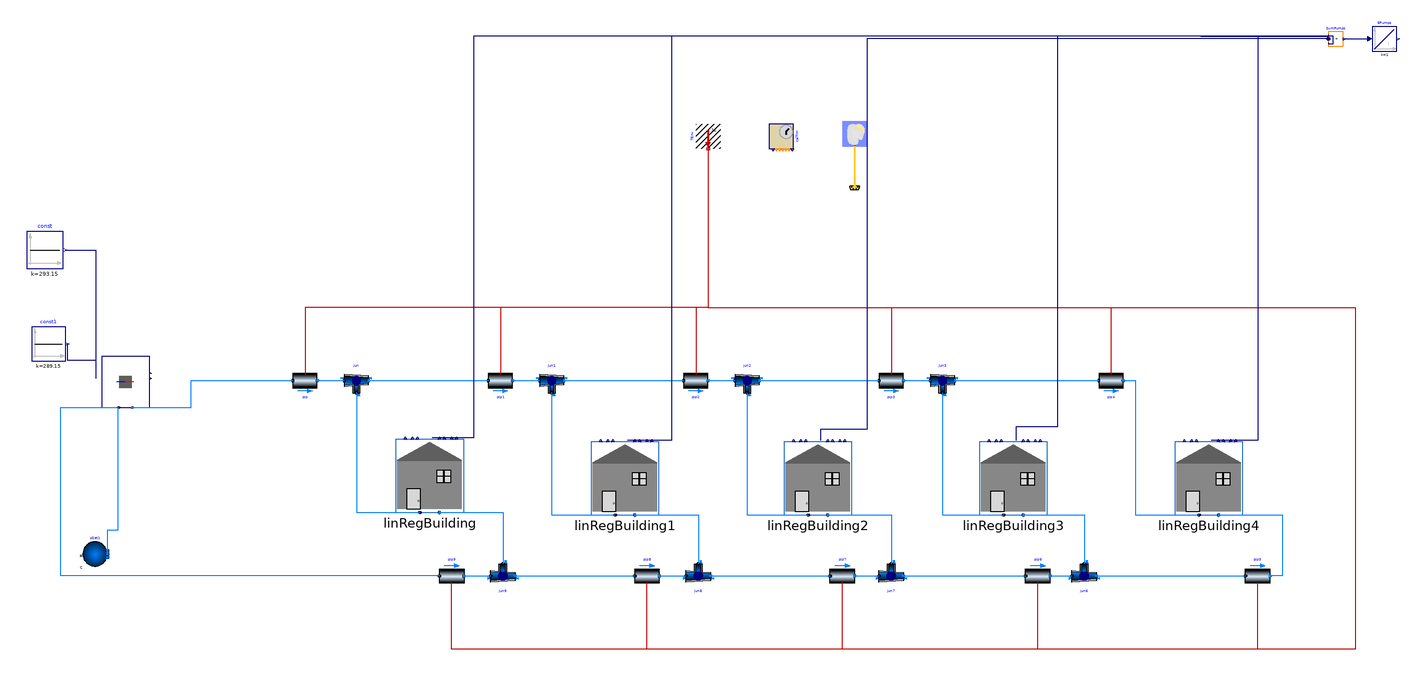

The component connection diagram of the Modelica model below, drawn from its own Placement and Line annotations.

model Bidirectional_Model

replaceable package Medium =
      Buildings.Media.Water "Medium model for water";

parameter Modelica.SIunits.PressureDifference dp_nominal = 1;
parameter Modelica.SIunits.HeatFlowRate Q_nominal = 45000;
parameter Modelica.SIunits.TemperatureDifference dT_nominal= 4;
parameter Modelica.SIunits.MassFlowRate m_flow_nominal = 5*Q_nominal/(4200*dT_nominal);
parameter Real R_nominal(unit="Pa/m") = 100 "Pressure drop per meter at nominal flow rate";

  Building.Automated_Model_Building.Building_bidirectional linRegBuilding(
      redeclare package Medium = Medium)
    annotation (Placement(transformation(extent={{-346,-28},{-290,32}})));
  Building.Automated_Model_Building.Building_bidirectional linRegBuilding1(
      redeclare package Medium = Medium)
    annotation (Placement(transformation(extent={{-186,-30},{-130,30}})));
  Building.Automated_Model_Building.Building_bidirectional linRegBuilding2(
      redeclare package Medium = Medium)
    annotation (Placement(transformation(extent={{-28,-30},{28,30}})));
  Building.Automated_Model_Building.Building_bidirectional linRegBuilding3(
      redeclare package Medium = Medium)
    annotation (Placement(transformation(extent={{132,-30},{188,30}})));
  Building.Automated_Model_Building.Building_bidirectional linRegBuilding4(
      redeclare package Medium = Medium)
    annotation (Placement(transformation(extent={{292,-30},{348,30}})));
  Buildings.Fluid.FixedResistances.Pipe pip(
    redeclare package Medium = Medium,
    nSeg=3,
    lambdaIns=0.04,
    m_flow_nominal=m_flow_nominal,
    length=100,
    thicknessIns=0.2)
    annotation (Placement(transformation(extent={{-430,70},{-410,90}})));
  Buildings.Fluid.FixedResistances.Pipe pip1(m_flow_nominal=m_flow_nominal,
    redeclare package Medium = Medium,
    nSeg=3,
    thicknessIns=0.2,
    lambdaIns=0.04,
    length=100)
    annotation (Placement(transformation(extent={{-270,70},{-250,90}})));
protected
  Buildings.Fluid.FixedResistances.Junction jun1(
    redeclare package Medium = Medium,
    m_flow_nominal=m_flow_nominal*{1,1,1},
    dp_nominal=40*R_nominal*{0,1,1})
    annotation (Placement(transformation(extent={{-228,70},{-208,90}})));
public
  Buildings.Fluid.FixedResistances.Pipe pip2(m_flow_nominal=m_flow_nominal,
    redeclare package Medium = Medium,
    nSeg=3,
    thicknessIns=0.2,
    lambdaIns=0.04,
    length=100)
    annotation (Placement(transformation(extent={{-110,70},{-90,90}})));
protected
  Buildings.Fluid.FixedResistances.Junction jun2(
    redeclare package Medium = Medium,
    m_flow_nominal=m_flow_nominal*{1,1,1},
    dp_nominal=40*R_nominal*{0,1,1})
    annotation (Placement(transformation(extent={{-68,70},{-48,90}})));
public
  Buildings.Fluid.FixedResistances.Pipe pip3(m_flow_nominal=m_flow_nominal,
    redeclare package Medium = Medium,
    nSeg=3,
    thicknessIns=0.2,
    lambdaIns=0.04,
    length=100)
    annotation (Placement(transformation(extent={{50,70},{70,90}})));
protected
  Buildings.Fluid.FixedResistances.Junction jun3(
    redeclare package Medium = Medium,
    m_flow_nominal=m_flow_nominal*{1,1,1},
    dp_nominal=40*R_nominal*{0,1,1})
    annotation (Placement(transformation(extent={{92,70},{112,90}})));
public
  Buildings.Fluid.FixedResistances.Pipe pip4(m_flow_nominal=m_flow_nominal,
    redeclare package Medium = Medium,
    nSeg=3,
    thicknessIns=0.2,
    lambdaIns=0.04,
    length=100)
    annotation (Placement(transformation(extent={{230,70},{250,90}})));
protected
  Buildings.Fluid.FixedResistances.Junction jun(
    redeclare package Medium = Medium,
    m_flow_nominal=m_flow_nominal*{1,1,1},
    dp_nominal=40*R_nominal*{0,1,1})
    annotation (Placement(transformation(extent={{-388,70},{-368,90}})));
public
  Buildings.Fluid.FixedResistances.Pipe pip9(m_flow_nominal=m_flow_nominal,
    redeclare package Medium = Medium,
    nSeg=3,
    thicknessIns=0.2,
    lambdaIns=0.04,
    length=100)
    annotation (Placement(transformation(extent={{-310,-70},{-290,-90}})));
  Buildings.Fluid.FixedResistances.Pipe pip8(m_flow_nominal=m_flow_nominal,
    redeclare package Medium = Medium,
    nSeg=3,
    thicknessIns=0.2,
    lambdaIns=0.04,
    length=100)
    annotation (Placement(transformation(extent={{-150,-70},{-130,-90}})));
protected
  Buildings.Fluid.FixedResistances.Junction jun8(
    redeclare package Medium = Medium,
    m_flow_nominal=m_flow_nominal*{1,1,1},
    dp_nominal=40*R_nominal*{0,1,1})
    annotation (Placement(transformation(extent={{-108,-70},{-88,-90}})));
public
  Buildings.Fluid.FixedResistances.Pipe pip7(m_flow_nominal=m_flow_nominal,
    redeclare package Medium = Medium,
    nSeg=3,
    thicknessIns=0.2,
    lambdaIns=0.04,
    length=100)
    annotation (Placement(transformation(extent={{10,-70},{30,-90}})));
protected
  Buildings.Fluid.FixedResistances.Junction jun7(
    redeclare package Medium = Medium,
    m_flow_nominal=m_flow_nominal*{1,1,1},
    dp_nominal=40*R_nominal*{0,1,1})
    annotation (Placement(transformation(extent={{50,-70},{70,-90}})));
public
  Buildings.Fluid.FixedResistances.Pipe pip6(m_flow_nominal=m_flow_nominal,
    redeclare package Medium = Medium,
    nSeg=3,
    thicknessIns=0.2,
    lambdaIns=0.04,
    length=100)
    annotation (Placement(transformation(extent={{170,-70},{190,-90}})));
protected
  Buildings.Fluid.FixedResistances.Junction jun6(
    redeclare package Medium = Medium,
    m_flow_nominal=m_flow_nominal*{1,1,1},
    dp_nominal=40*R_nominal*{0,1,1})
    annotation (Placement(transformation(extent={{208,-70},{228,-90}})));
public
  Buildings.Fluid.FixedResistances.Pipe pip5(m_flow_nominal=m_flow_nominal,
    redeclare package Medium = Medium,
    nSeg=3,
    thicknessIns=0.2,
    lambdaIns=0.04,
    length=100)
    annotation (Placement(transformation(extent={{350,-70},{370,-90}})));
protected
  Buildings.Fluid.FixedResistances.Junction jun9(
    redeclare package Medium = Medium,
    m_flow_nominal=m_flow_nominal*{1,1,1},
    dp_nominal=40*R_nominal*{0,1,1})
    annotation (Placement(transformation(extent={{-268,-70},{-248,-90}})));
public
  Buildings.BoundaryConditions.WeatherData.ReaderTMY3 weaDat(
      computeWetBulbTemperature=false, filNam=
        "modelica://Buildings/Resources/weatherdata/USA_CO_Golden-NREL.724666_TMY3dy.mos")
                                       "File reader that reads weather data"
    annotation (Placement(transformation(extent={{-10,-10},{10,10}},
        rotation=-90,
        origin={30,282})));
  Buildings.Utilities.Time.CalendarTime calTim(
    zerTim=Buildings.Utilities.Time.Types.ZeroTime.NY2018,
    year(start=2018),
    month(start=1))
    annotation (Placement(transformation(extent={{-10,-10},{10,10}},
        rotation=-90,
        origin={-30,280})));
  Buildings.BoundaryConditions.WeatherData.Bus
                                     weaBus "Weather data bus"
     annotation (Placement(
        transformation(extent={{22,230},{38,246}}),     iconTransformation(
          extent={{-328,64},{-308,84}})));
  DES.Ideal_T_JVR des(redeclare package Medium = Medium, m_flow_nominal=1)
    "Model to set the reference pressure" annotation (Placement(transformation(
        extent={{-23,-21},{23,21}},
        origin={-567,79},
        rotation=0)));
  Buildings.HeatTransfer.Sources.FixedTemperature
                                        TEnv(T=285.15)
    annotation (Placement(transformation(extent={{-10,10},{10,-10}},
        rotation=-90,
        origin={-90,280})));
  Modelica.Blocks.Sources.Constant const(k=273.15 + 20)
    annotation (Placement(transformation(extent={{-648,172},{-618,202}})));
protected
  Modelica.Blocks.Math.MultiSum SumPumps(nu=5)
    "Electrical energy use for space heating and hot water"
    annotation (Placement(transformation(extent={{418,354},{430,366}})));
public
  Modelica.Blocks.Continuous.Integrator EPumps(y(unit="J"))
    "Electrical energy for space heating and hot water"
    annotation (Placement(transformation(extent={{454,350},{474,370}})));
  Buildings.Fluid.Sources.Boundary_pT pSet1(
                                           redeclare package Medium = Medium,
      nPorts=1) "Model to set the reference pressure"
                                          annotation (Placement(transformation(
        extent={{-10,-10},{10,10}},
        origin={-592,-62})));
  Modelica.Blocks.Sources.Constant const1(k=273.15 + 16)
    annotation (Placement(transformation(extent={{-644,96},{-616,124}})));
equation
  connect(jun1.port_2, pip2.port_a)
    annotation (Line(points={{-208,80},{-110,80}}, color={0,127,255}));
  connect(pip2.port_b, jun2.port_1)
    annotation (Line(points={{-90,80},{-68,80}}, color={0,127,255}));
  connect(jun2.port_2, pip3.port_a)
    annotation (Line(points={{-48,80},{50,80}}, color={0,127,255}));
  connect(pip3.port_b, jun3.port_1)
    annotation (Line(points={{70,80},{92,80}}, color={0,127,255}));
  connect(jun3.port_2, pip4.port_a)
    annotation (Line(points={{112,80},{230,80}}, color={0,127,255}));
  connect(pip4.port_b, linRegBuilding4.port_a) annotation (Line(points={{250,80},
          {260,80},{260,-30},{312,-30}}, color={0,127,255}));
  connect(jun2.port_3, linRegBuilding2.port_a) annotation (Line(points={{-58,70},
          {-58,-30},{-8,-30}},  color={0,127,255}));
  connect(jun3.port_3, linRegBuilding3.port_a) annotation (Line(points={{102,70},
          {102,-30},{152,-30}}, color={0,127,255}));
  connect(pip1.port_b, jun1.port_1)
    annotation (Line(points={{-250,80},{-228,80}}, color={0,127,255}));
  connect(jun1.port_3, linRegBuilding1.port_a) annotation (Line(points={{-218,70},
          {-218,-30},{-166,-30}},        color={0,127,255}));
  connect(jun.port_3, linRegBuilding.port_a) annotation (Line(points={{-378,70},
          {-378,-28},{-326,-28}}, color={0,127,255}));
  connect(pip.port_b, jun.port_1)
    annotation (Line(points={{-410,80},{-388,80}}, color={0,127,255}));
  connect(jun.port_2, pip1.port_a)
    annotation (Line(points={{-368,80},{-270,80}}, color={0,127,255}));
  connect(jun8.port_2, pip7.port_a)
    annotation (Line(points={{-88,-80},{10,-80}}, color={0,127,255}));
  connect(pip7.port_b, jun7.port_1)
    annotation (Line(points={{30,-80},{50,-80}}, color={0,127,255}));
  connect(jun7.port_2, pip6.port_a)
    annotation (Line(points={{70,-80},{170,-80}}, color={0,127,255}));
  connect(pip6.port_b, jun6.port_1)
    annotation (Line(points={{190,-80},{208,-80}}, color={0,127,255}));
  connect(jun6.port_2, pip5.port_a)
    annotation (Line(points={{228,-80},{350,-80}}, color={0,127,255}));
  connect(pip8.port_b, jun8.port_1)
    annotation (Line(points={{-130,-80},{-108,-80}}, color={0,127,255}));
  connect(pip9.port_b, jun9.port_1)
    annotation (Line(points={{-290,-80},{-268,-80}}, color={0,127,255}));
  connect(jun9.port_2, pip8.port_a)
    annotation (Line(points={{-248,-80},{-150,-80}}, color={0,127,255}));
  connect(linRegBuilding4.port_b, pip5.port_b) annotation (Line(points={{328,-30},
          {380,-30},{380,-80},{370,-80}},
                                        color={0,127,255}));
  connect(linRegBuilding3.port_b, jun6.port_3)
    annotation (Line(points={{168,-30},{218,-30},{218,-70}},
                                                         color={0,127,255}));
  connect(linRegBuilding2.port_b, jun7.port_3)
    annotation (Line(points={{8,-30},{60,-30},{60,-70}},
                                                      color={0,127,255}));
  connect(linRegBuilding1.port_b, jun8.port_3) annotation (Line(points={{-150,
          -30},{-98,-30},{-98,-70}},
                                color={0,127,255}));
  connect(linRegBuilding.port_b, jun9.port_3) annotation (Line(points={{-310,
          -28},{-258,-28},{-258,-70}},
                                color={0,127,255}));
  connect(weaDat.weaBus,weaBus)  annotation (Line(
      points={{30,272},{30,238}},
      color={255,204,51},
      thickness=0.5));
  connect(TEnv.port, pip2.heatPort) annotation (Line(points={{-90,270},{-90,140},
          {-100,140},{-100,85}}, color={191,0,0}));
  connect(TEnv.port, pip1.heatPort) annotation (Line(points={{-90,270},{-90,140},
          {-260,140},{-260,85}}, color={191,0,0}));
  connect(TEnv.port, pip3.heatPort) annotation (Line(points={{-90,270},{-90,140},
          {60,140},{60,85}}, color={191,0,0}));
  connect(TEnv.port, pip4.heatPort) annotation (Line(points={{-90,270},{-90,140},
          {240,140},{240,85}}, color={191,0,0}));
  connect(TEnv.port, pip.heatPort) annotation (Line(points={{-90,270},{-90,140},
          {-420,140},{-420,85}}, color={191,0,0}));
  connect(TEnv.port, pip6.heatPort) annotation (Line(points={{-90,270},{-90,140},
          {440,140},{440,-140},{180,-140},{180,-85}}, color={191,0,0}));
  connect(TEnv.port, pip7.heatPort) annotation (Line(points={{-90,270},{-90,140},
          {440,140},{440,-140},{20,-140},{20,-85}}, color={191,0,0}));
  connect(TEnv.port, pip8.heatPort) annotation (Line(points={{-90,270},{-90,140},
          {440,140},{440,-140},{-140,-140},{-140,-85}},           color={191,0,
          0}));
  connect(TEnv.port, pip9.heatPort) annotation (Line(points={{-90,270},{-90,140},
          {440,140},{440,-140},{-300,-140},{-300,-85}}, color={191,0,0}));
  connect(TEnv.port, pip5.heatPort) annotation (Line(points={{-90,270},{-90,140},
          {440,140},{440,-140},{360,-140},{360,-85}}, color={191,0,0}));
  connect(SumPumps.y, EPumps.u)
    annotation (Line(points={{431.02,360},{452,360}}, color={0,0,127}));
  connect(SumPumps.u[1], linRegBuilding4.elePumps) annotation (Line(points={{418,
          363.36},{418,362},{360,362},{360,31},{322,31}},   color={0,0,127}));
  connect(SumPumps.u[2], linRegBuilding3.elePumps) annotation (Line(points={{418,
          361.68},{314,361.68},{314,362},{196,362},{196,42},{162,42},{162,31}},
        color={0,0,127}));
  connect(SumPumps.u[3], linRegBuilding2.elePumps) annotation (Line(points={{418,360},
          {40,360},{40,40},{2,40},{2,31}},            color={0,0,127}));
  connect(SumPumps.u[4], linRegBuilding1.elePumps) annotation (Line(points={{418,
          358.32},{418,362},{-120,362},{-120,31},{-156,31}},
        color={0,0,127}));
  connect(SumPumps.u[5], linRegBuilding.elePumps) annotation (Line(points={{418,
          356.64},{418,356},{422,356},{422,362},{-282,362},{-282,33},{-316,33}},
                        color={0,0,127}));

  connect(des.port_b, pip.port_a) annotation (Line(points={{-560.429,58},{
          -513.308,58},{-513.308,80},{-430,80}}, color={0,127,255}));
  connect(des.port_a, pSet1.ports[1]) annotation (Line(points={{-573.571,58},{
          -573.571,-42.8357},{-582,-42.8357},{-582,-62}}, color={0,127,255}));
  connect(pip9.port_a, des.port_a) annotation (Line(points={{-310,-80},{-620,
          -80},{-620,58},{-573.571,58}}, color={0,127,255}));
  connect(const.y, des.TSetHea) annotation (Line(points={{-616.5,187},{-591.643,
          187},{-591.643,84.46}}, color={0,0,127}));
  connect(const1.y, des.TSetCoo) annotation (Line(points={{-614.6,110},{-614.6,
          97},{-591.643,97},{-591.643,81.66}}, color={0,0,127}));
  annotation (
    Icon(coordinateSystem(preserveAspectRatio=false, extent={{-660,-320},{660,420}})),
    Diagram(coordinateSystem(preserveAspectRatio=false, extent={{-660,-320},{660,
            420}})));
end Bidirectional_Model;